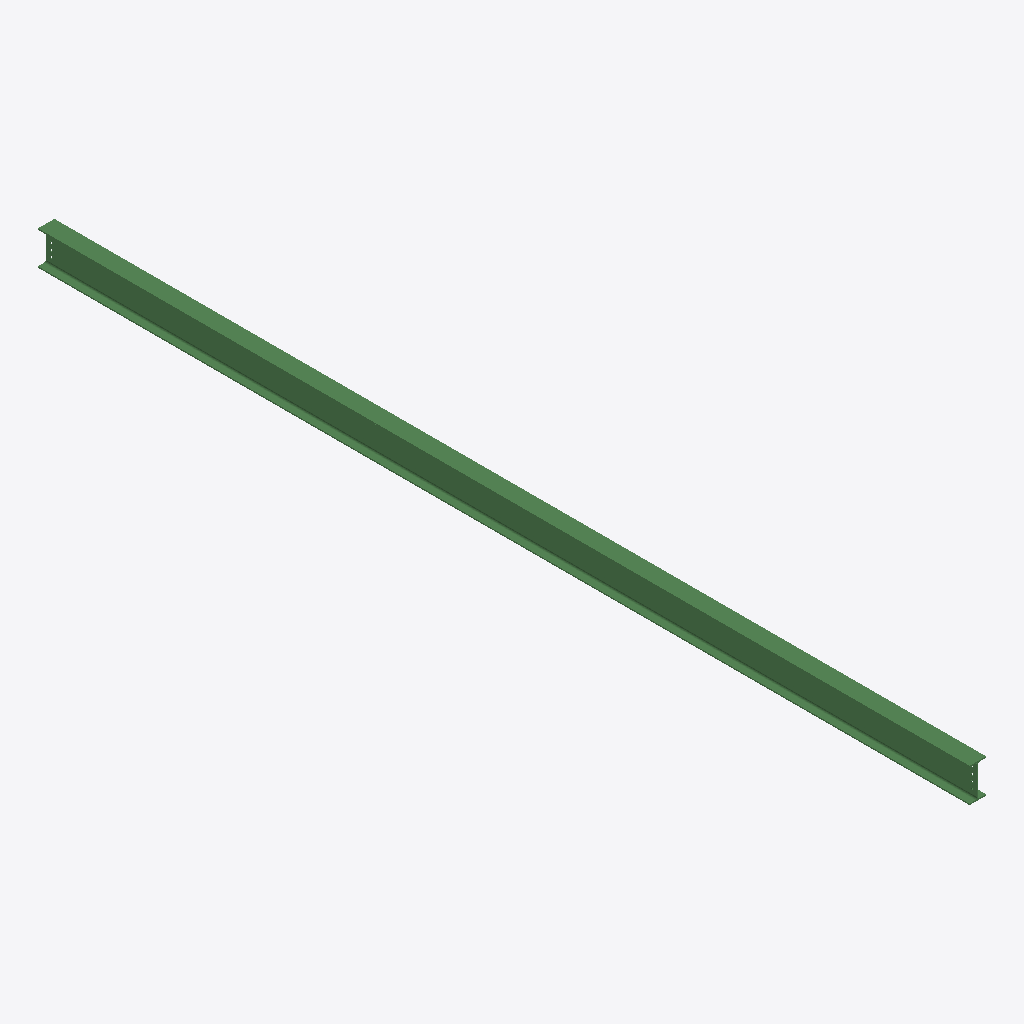
Isometric view of an IFC building model (IFC-SPF (STEP), schema IFC2X3, length unit millimetre), seen from the south-west, elements coloured by IFC class: 1 beam (green).
Extent 0.2 m × 9.0 m × 0.3 m (x, y, z). Storeys (1): Undefined at 0.00 m. Elements (1): 1 IfcBeam.

HEADER;
FILE_DESCRIPTION(('ViewDefinition[AISC_Steel_Detailing]','Option [BaseQuantities:Off]','Option [GridExport:On]','Option [Assemblies:Off]','Option [Bolts:On]','Option [Rebars:On]','Option [PourObjects:Off]','Option [Welds:On]','Option [SurfaceTreatments:On]','Option [LocationBy:0]','Option [ViewColors:Off]','Option [SectionedSpine:Off]','[2 more]'),'2;1');
FILE_NAME('b_1233_Qty_1.ifc','2026-05-16T11:53:15',('GIOVANNIPC\\gcorrea'),('Structural Designer'),'IFC Database version: Work','Tekla Structures 2020 Service Pack 5, IFC Export','');
FILE_SCHEMA(('IFC2X3'));
ENDSEC;
DATA;
#37=IFCPROJECT('2G7ZFDNE16yBDU14FA92Me',#5,'Proyecto',$,$,$,$,(#11),#36);
#39=IFCSITE('2xvEzEinjBTea80yOTcujY',#5,'Obra',$,$,#38,$,$,.ELEMENT.,$,$,$,$,$);
#41=IFCBUILDING('1RMjTw8Rj3YRdriiWVTCJz',#5,'Undefined',$,$,#40,$,$,.ELEMENT.,$,$,$);
#43=IFCBUILDINGSTOREY('29hdEUCErFze9E_VIAceOd',#5,'Undefined',$,$,#42,$,$,.ELEMENT.,0.0);
#74=IFCBEAM('0mnLLxrjTDdxnY8ZPLTWkv',#44,'BEAM','IPE330','IPE330',#48,#73,'ID30c5557b-d6d7-4d9f-bc62-223655760bb9');
ENDSEC;
